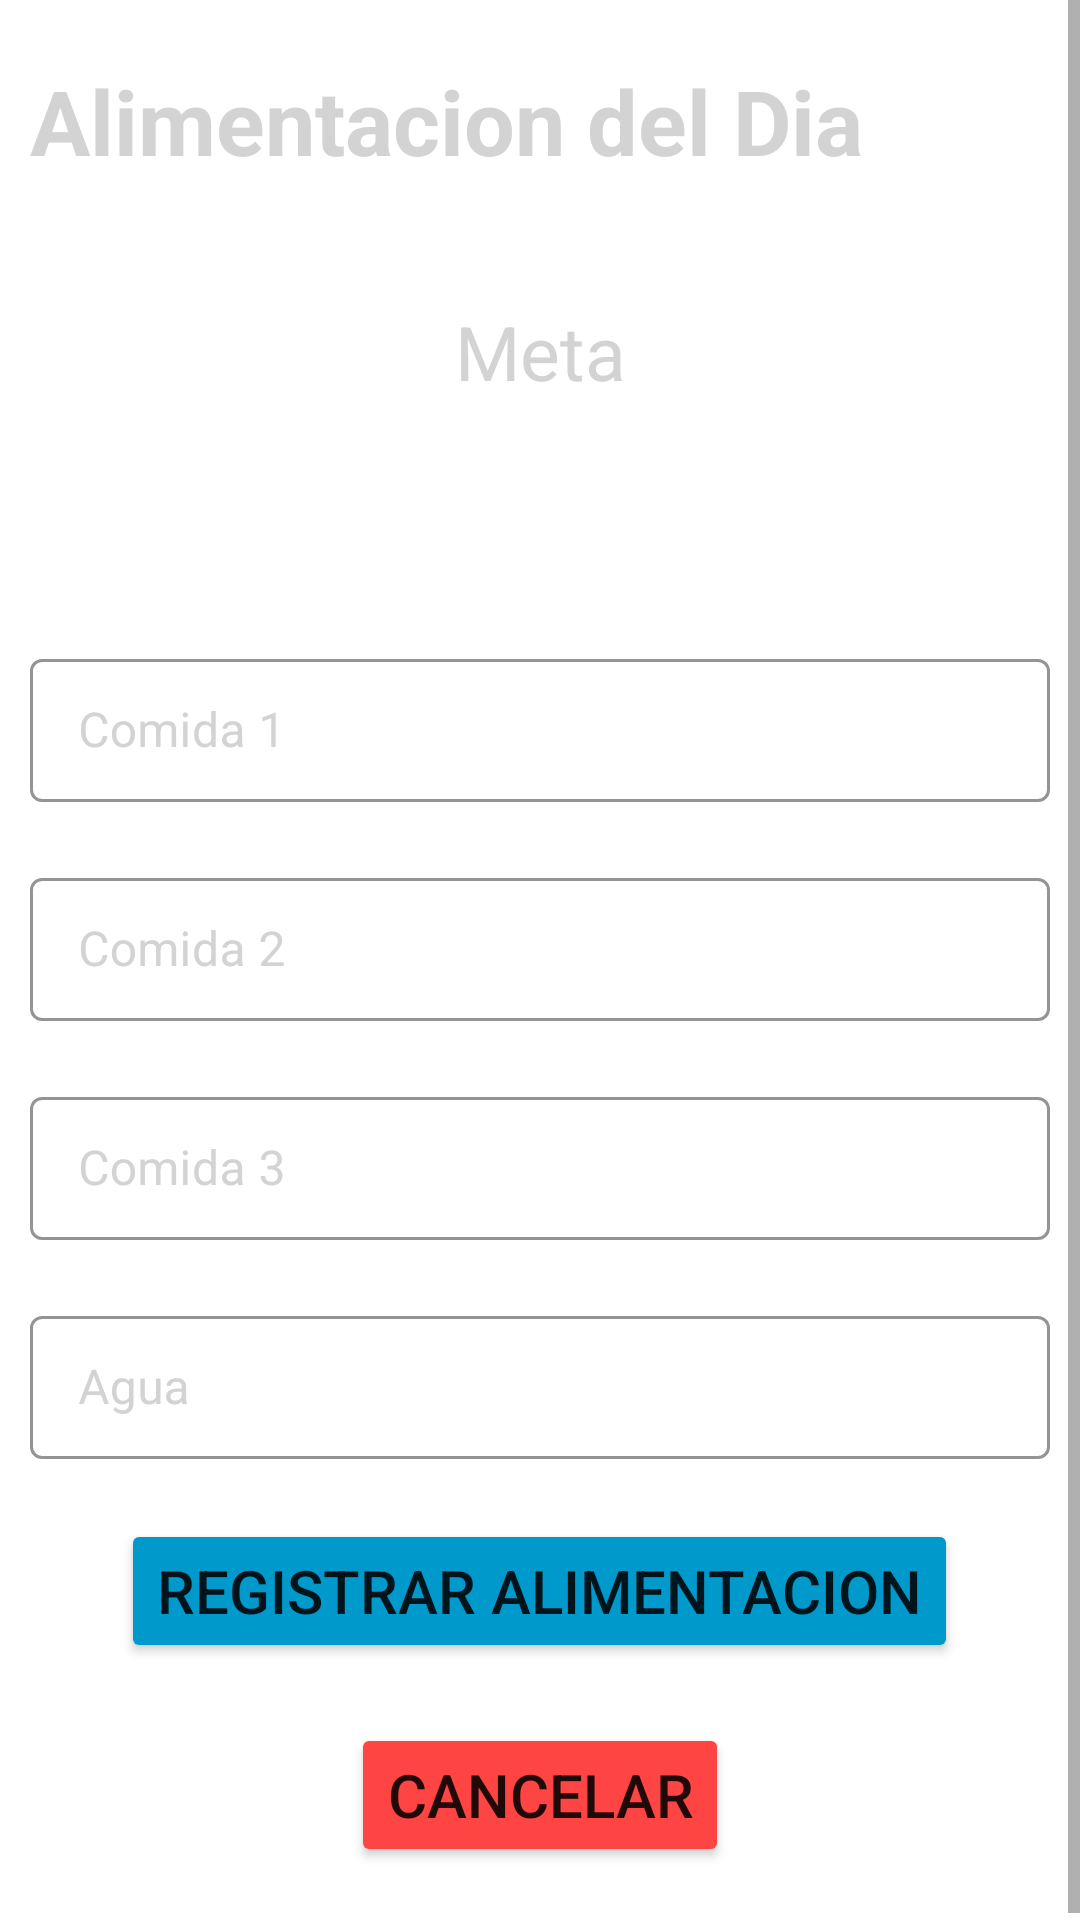

Here is an Android app screen rendered from its layout file. Give the layout XML and the strings, colors and styles it references.
<!-- AndroidManifest.xml: application theme Theme.SportAppGrupo1 -->
<!-- res/layout/alimentacion_result_fragment.xml -->
<?xml version="1.0" encoding="utf-8"?>
<ScrollView xmlns:android="http://schemas.android.com/apk/res/android"
    xmlns:app="http://schemas.android.com/apk/res-auto"
    xmlns:tools="http://schemas.android.com/tools"
    android:layout_width="match_parent"
    android:layout_height="match_parent"
    tools:context=".ui.AlimentacionResult">
    <RelativeLayout
        android:layout_width="match_parent"
        android:layout_height="wrap_content" >

    <TextView
        android:id="@+id/title"
        android:layout_width="match_parent"
        android:layout_height="wrap_content"
        android:layout_marginStart="10dp"
        android:layout_marginTop="20dp"
        android:textColor="@color/lightGrey"
        android:layout_marginEnd="10dp"
        android:text="@string/alimentacion_del_dia"
        android:textSize="30sp"
        android:textStyle="bold" />

    <TextView
        android:id="@+id/goal_title"
        android:layout_width="match_parent"
        android:layout_height="wrap_content"
        android:gravity="center_horizontal"
        android:layout_below="@id/title"
        android:layout_marginStart="10dp"
        android:layout_marginTop="40dp"
        android:textColor="@color/lightGrey"
        android:layout_marginEnd="10dp"
        android:text="@string/meta"
        android:textSize="25sp"/>

    <TextView
        android:id="@+id/goal"
        android:layout_width="match_parent"
        android:layout_height="wrap_content"
        android:layout_below="@id/goal_title"
        android:gravity="center_horizontal"
        android:layout_marginStart="10dp"
        android:layout_marginTop="10dp"
        android:textColor="@color/lightGrey"
        android:layout_marginEnd="10dp"
        android:textSize="30sp"
        android:textStyle="bold" />

    <com.google.android.material.textfield.TextInputLayout
        android:id="@+id/comida1"
        style="@style/LoginTextInputLayoutStyle"
        android:layout_width="match_parent"
        android:layout_height="wrap_content"
        android:layout_below="@id/goal"
        android:layout_marginStart="10dp"
        android:layout_marginTop="30dp"
        android:layout_marginEnd="10dp"
        android:textColorHint="@color/lightGrey"
        android:backgroundTint="@color/lightGrey"
        app:suffixText="@string/sufix_alimentacion"
        app:suffixTextColor="@color/lightGrey"
        android:hint="@string/comida_1">

        <com.google.android.material.textfield.TextInputEditText
            android:id="@+id/comida1_text"
            android:layout_width="match_parent"
            android:textColor="@color/lightGrey"
            android:inputType="number"
            android:layout_height="wrap_content" />
    </com.google.android.material.textfield.TextInputLayout>

    <com.google.android.material.textfield.TextInputLayout
        android:id="@+id/comida2"
        style="@style/LoginTextInputLayoutStyle"
        android:layout_width="match_parent"
        android:layout_height="wrap_content"
        android:layout_below="@id/comida1"
        android:layout_marginStart="10dp"
        android:layout_marginTop="20dp"
        android:layout_marginEnd="10dp"
        app:suffixText="@string/sufix_alimentacion"
        app:suffixTextColor="@color/lightGrey"
        android:textColorHint="@color/lightGrey"
        android:hint="@string/comida_2">

        <com.google.android.material.textfield.TextInputEditText
            android:id="@+id/comida2_text"
            android:layout_width="match_parent"
            android:textColor="@color/lightGrey"
            android:inputType="number"
            android:layout_height="wrap_content" />
    </com.google.android.material.textfield.TextInputLayout>

    <com.google.android.material.textfield.TextInputLayout
        android:id="@+id/comida3"
        style="@style/LoginTextInputLayoutStyle"
        android:layout_width="match_parent"
        android:layout_height="wrap_content"
        android:layout_below="@id/comida2"
        android:layout_marginStart="10dp"
        android:layout_marginTop="20dp"
        android:layout_marginEnd="10dp"
        android:textColorHint="@color/lightGrey"
        app:suffixText="@string/sufix_alimentacion"
        app:suffixTextColor="@color/lightGrey"
        android:hint="@string/comida_3">

        <com.google.android.material.textfield.TextInputEditText
            android:id="@+id/comida3_text"
            android:layout_width="match_parent"
            android:textColor="@color/lightGrey"
            android:inputType="number"
            android:layout_height="wrap_content" />
    </com.google.android.material.textfield.TextInputLayout>

    <com.google.android.material.textfield.TextInputLayout
        android:id="@+id/agua"
        style="@style/LoginTextInputLayoutStyle"
        android:layout_width="match_parent"
        android:layout_height="wrap_content"
        android:layout_below="@id/comida3"
        android:layout_marginStart="10dp"
        android:layout_marginTop="20dp"
        android:layout_marginEnd="10dp"
        android:textColorHint="@color/lightGrey"
        app:suffixText="ml"
        app:suffixTextColor="@color/lightGrey"
        android:hint="@string/agua">

        <com.google.android.material.textfield.TextInputEditText
            android:id="@+id/agua_text"
            android:layout_width="match_parent"
            android:textColor="@color/lightGrey"
            android:inputType="number"
            android:layout_height="wrap_content" />
    </com.google.android.material.textfield.TextInputLayout>


    <Button
        android:id="@+id/registrar"
        android:layout_width="wrap_content"
        android:layout_height="wrap_content"
        android:layout_below="@id/agua"
        android:layout_centerInParent="true"
        android:layout_marginTop="20dp"
        android:layout_marginBottom="10dp"
        android:backgroundTint="@android:color/holo_blue_dark"
        android:text="@string/registrar_alimentacion"
        android:textSize="20sp" />

    <Button
        android:id="@+id/cancelar"
        android:layout_width="wrap_content"
        android:layout_height="wrap_content"
        android:layout_below="@id/registrar"
        android:layout_centerInParent="true"
        android:layout_marginTop="10dp"
        android:layout_marginBottom="20dp"
        android:backgroundTint="@android:color/holo_red_light"
        android:text="@string/cancelar"
        android:textSize="20sp" />

    </RelativeLayout>

</ScrollView>
<!-- resources referenced by this layout -->
<resources>
  <color name="lightGrey">#D3D3D3</color>
  <string name="agua">Agua</string>
  <string name="alimentacion_del_dia">Alimentacion del Dia</string>
  <string name="cancelar">Cancelar</string>
  <string name="comida_1">Comida 1</string>
  <string name="comida_2">Comida 2</string>
  <string name="comida_3">Comida 3</string>
  <string name="meta">Meta</string>
  <string name="registrar_alimentacion">Registrar Alimentacion</string>
  <string name="sufix_alimentacion"> kcal</string>
  <style name="LoginTextInputLayoutStyle" parent="Widget.MaterialComponents.TextInputLayout.OutlinedBox.Dense">
          <item name="boxStrokeColor">@color/text_input_box_stroke</item>
      </style>
  <style name="Theme.SportAppGrupo1" parent="Theme.MaterialComponents.DayNight.DarkActionBar">
          
          <item name="colorPrimary">@color/teal_700</item>
          <item name="colorPrimaryVariant">@color/teal_700</item>
          <item name="colorOnPrimary">@color/black</item>
          
          <item name="android:statusBarColor">?attr/colorSecondaryVariant</item>
          
      </style>
  <color name="teal_700">#8190a5</color>
  <color name="black">#FF000000</color>
</resources>
